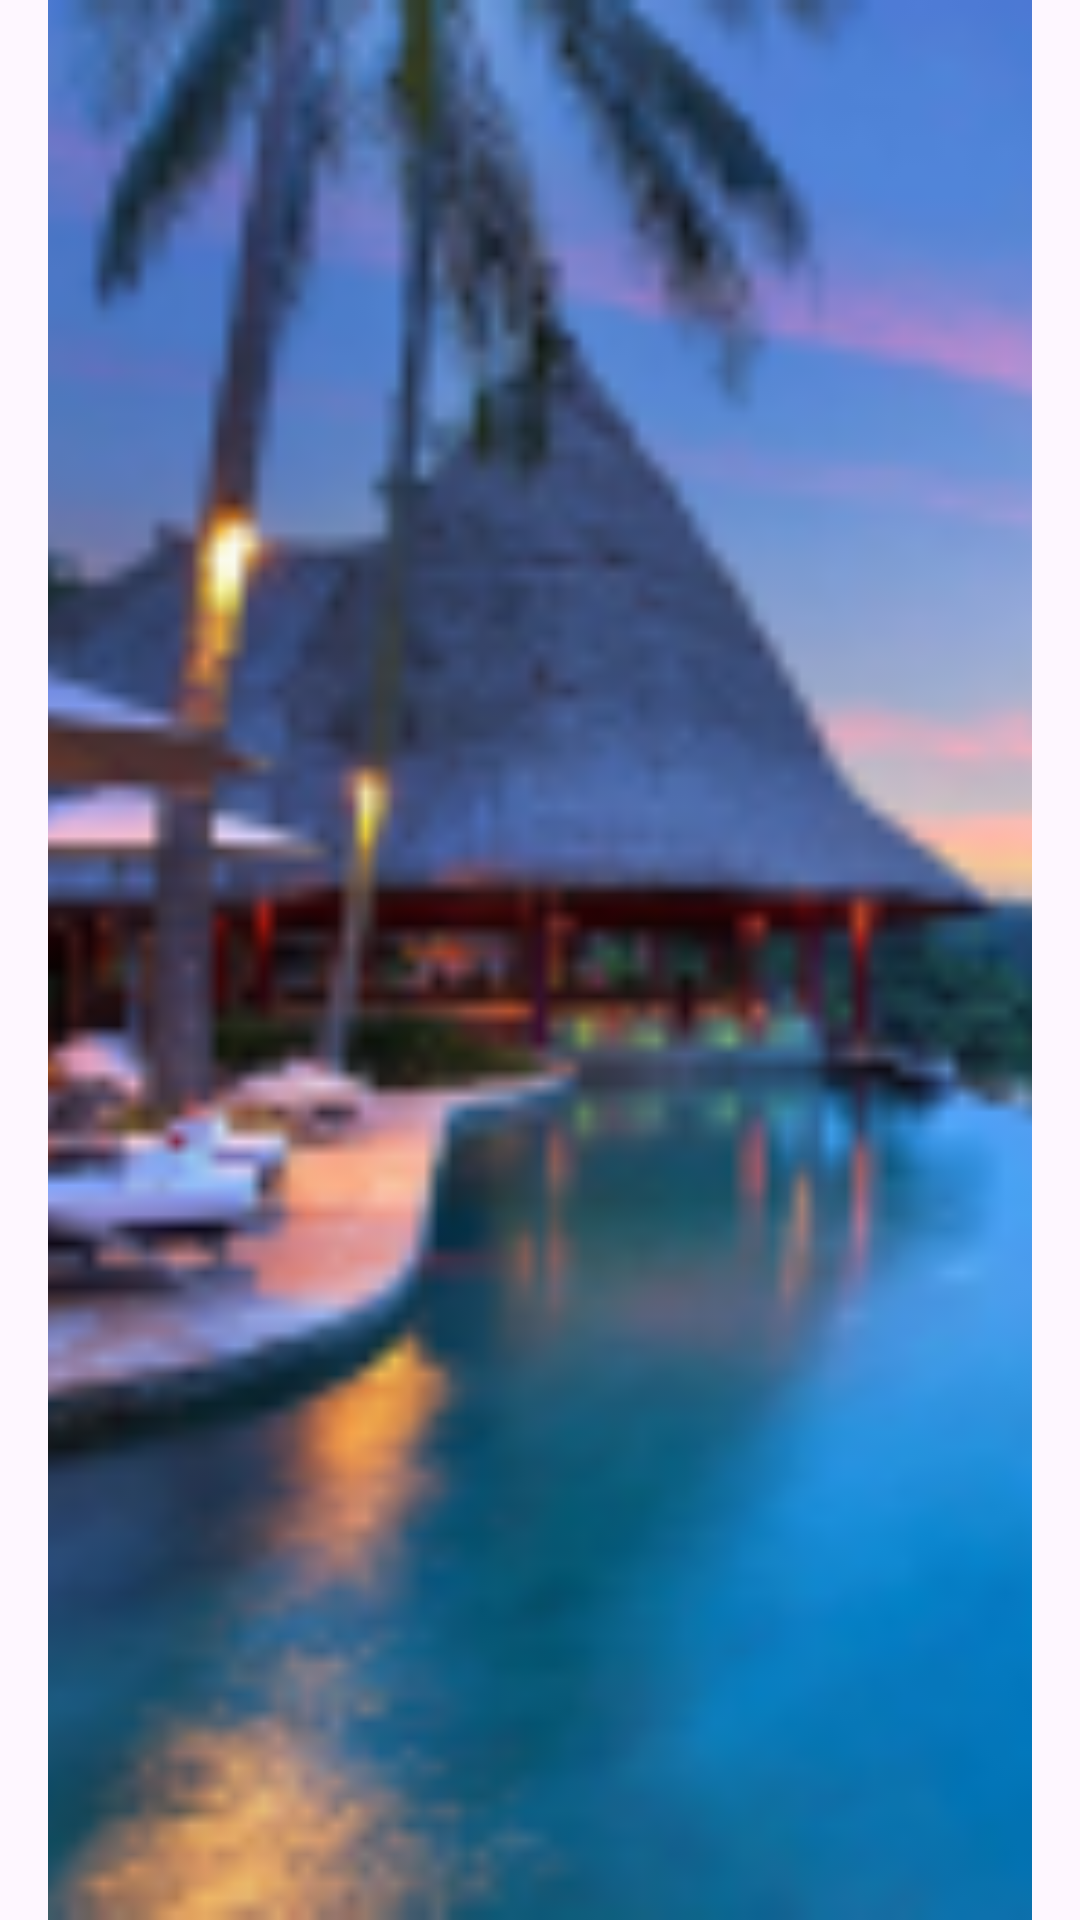

Here is an Android app screen rendered from its layout file. Give the layout XML and the strings, colors and styles it references.
<!-- AndroidManifest.xml: application theme Theme.PlanPerfect -->
<!-- res/layout/carousel_image_item.xml -->
<?xml version="1.0" encoding="utf-8"?>
<LinearLayout xmlns:android="http://schemas.android.com/apk/res/android"
    android:layout_width="match_parent"
    android:layout_height="200dp"
    android:orientation="horizontal"
    android:gravity="center">

    
    <ImageButton
        android:id="@+id/left_arrow"
        android:layout_width="wrap_content"
        android:layout_height="wrap_content"
        android:background="?attr/selectableItemBackgroundBorderless"
        android:src="@drawable/ic_arrow_left"
        android:padding="8dp" />

    
    <ImageView
        android:id="@+id/carousel_image"
        android:layout_width="match_parent"
        android:layout_height="match_parent"
        android:layout_weight="1"
        android:src="@drawable/tourist_image_1"
        android:background="@drawable/rounded_corners"
        android:scaleType="centerCrop"/>

    
    <ImageButton
        android:id="@+id/right_arrow"
        android:layout_width="wrap_content"
        android:layout_height="wrap_content"
        android:background="?attr/selectableItemBackgroundBorderless"
        android:src="@drawable/ic_right_arrow"
        android:padding="8dp" />

</LinearLayout>
<!-- resources referenced by this layout -->
<resources>
  <!-- drawable rounded_corners (drawable) -->
  <?xml version="1.0" encoding="utf-8"?>
  <shape xmlns:android="http://schemas.android.com/apk/res/android"
      android:shape="rectangle">
      <corners android:radius="24dp"/>
      <solid android:color="@android:color/white" />
  </shape>
  <!-- drawable tourist_image_1: png bitmap (drawable, 31856 bytes) -->
  <style name="Theme.PlanPerfect" parent="Theme.MaterialComponents.DayNight.NoActionBar">
          
          <item name="colorPrimary">@color/purple_500</item>
          <item name="colorPrimaryVariant">@color/purple_700</item>
          <item name="colorOnPrimary">@color/white</item>
          
          <item name="colorSecondary">@color/teal_200</item>
          <item name="colorSecondaryVariant">@color/teal_700</item>
          <item name="colorOnSecondary">@color/black</item>
          
          <item name="android:statusBarColor">?attr/colorPrimaryVariant</item>
          
      </style>
  <color name="purple_500">#FF3700B3</color>
  <color name="purple_700">#FF3700B3</color>
  <color name="white">#FFFFFFFF</color>
  <color name="teal_200">#FF03DAC5</color>
  <color name="teal_700">#FF018786</color>
  <color name="black">#FF000000</color>
</resources>
